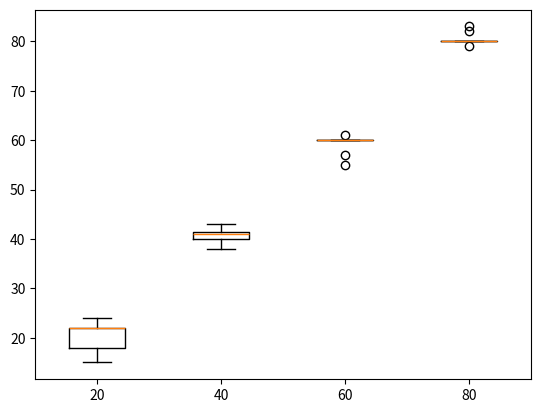
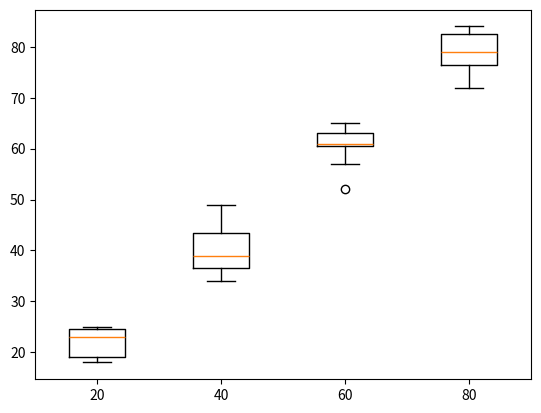
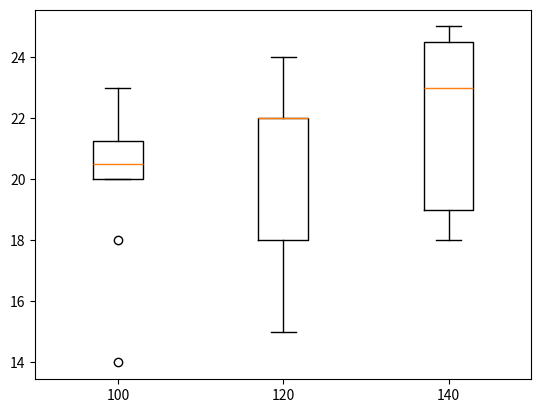

Source code (Python) for these figures, in order:
import numpy as np
import matplotlib.pyplot as plt


# Constant power (motor disabled at finish)
Hz120_20 = [24,21,16,22,19,22,17,22,24,15,22]
Hz120_40 = [38,41,42,43,40,42,41,40,40,41,40]
Hz120_60 = [57,60,60,60,61,55,60,60,60,60,60]
Hz120_80 = [82,83,79,80,80,80,80,80,80,80,80]

Hz140_20 = [24,19,25,25,19,24,19,25,23,18,19]
Hz140_40 = [39,44,45,38,43,35,49,35,38,42,34]
Hz140_60 = [64,65,61,61,61,63,63,57,60,52,61]
Hz140_80 = [79,82,77,83,77,76,84,83,80,75,72]

Hz140_160 = [165,162,158,162,157,157,163,160,160,157,163]

Hz100_20 = [23, 22, 20, 21, 18, 20, 20, 21, 21, 14, 20, 23]


#print 'mean bat_bot: ' + str(np.mean(bat_bot))

#print 'mean ip_bot: ' + str(np.mean(ip_bot))

#print 'stddev bat_bot: ' + str(np.std(bat_bot))

#print 'stddev ip_bot: ' + str(np.std(ip_bot))

# basic plot
plt.figure(1)
plt.boxplot([Hz120_20, Hz120_40, Hz120_60, Hz120_80])
plt.xticks([1, 2, 3, 4], ['20', '40', '60', '80'])

plt.figure(2)
plt.boxplot([Hz140_20, Hz140_40, Hz140_60, Hz140_80] )
plt.xticks([1, 2, 3, 4], ['20', '40', '60', '80'])

plt.figure(3)
plt.boxplot([Hz100_20, Hz120_20, Hz140_20])
plt.xticks([1, 2, 3], ['100', '120', '140'])

#plt.hist(bat_bot,normed=True)
#plt.hist(ip_bot,normed=True)

plt.show()
